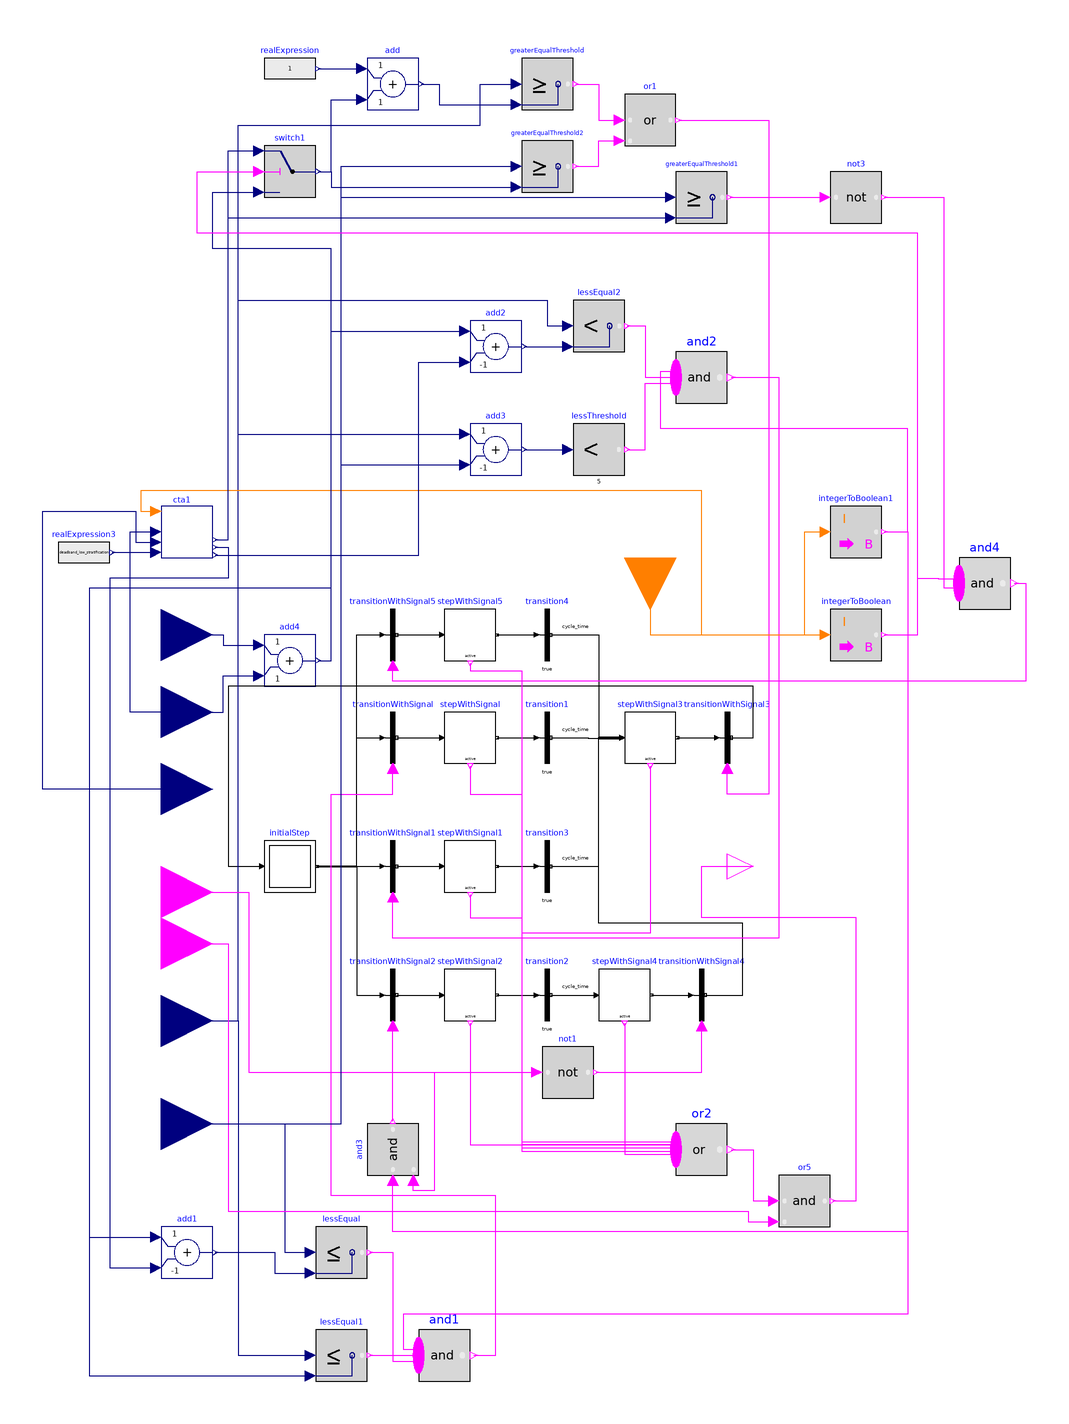

The component connection diagram of the Modelica model below, drawn from its own Placement and Line annotations.

model hp_state_cta
      Modelica.StateGraph.InitialStep initialStep(nOut=4, nIn=1)
        annotation (Placement(transformation(extent={{-80,-10},{-60,10}})));
      Modelica.StateGraph.TransitionWithSignal transitionWithSignal
        annotation (Placement(transformation(extent={{-40,40},{-20,60}})));
      Modelica.StateGraph.TransitionWithSignal transitionWithSignal1
        annotation (Placement(transformation(extent={{-40,-10},{-20,10}})));
      Modelica.StateGraph.TransitionWithSignal transitionWithSignal2
        annotation (Placement(transformation(extent={{-40,-60},{-20,-40}})));
      Modelica.StateGraph.StepWithSignal stepWithSignal(nIn=1, nOut=1)
        annotation (Placement(transformation(extent={{-10,40},{10,60}})));
      Modelica.StateGraph.StepWithSignal stepWithSignal1(nIn=1, nOut=1)
        annotation (Placement(transformation(extent={{-10,-10},{10,10}})));
      Modelica.StateGraph.StepWithSignal stepWithSignal2(nIn=1, nOut=1)
        annotation (Placement(transformation(extent={{-10,-60},{10,-40}})));
      Modelica.StateGraph.Transition transition1(enableTimer=true, waitTime=
            cycle_time)
        annotation (Placement(transformation(extent={{20,40},{40,60}})));
      Modelica.StateGraph.StepWithSignal stepWithSignal3(nIn=4, nOut=1)
        annotation (Placement(transformation(extent={{60,40},{80,60}})));
      Modelica.StateGraph.StepWithSignal stepWithSignal4(nOut=1, nIn=1)
        annotation (Placement(transformation(extent={{50,-60},{70,-40}})));
      Modelica.StateGraph.TransitionWithSignal transitionWithSignal3
        annotation (Placement(transformation(extent={{90,40},{110,60}})));
      Modelica.StateGraph.TransitionWithSignal transitionWithSignal4
        annotation (Placement(transformation(extent={{80,-60},{100,-40}})));
      parameter Modelica.Units.SI.Time cycle_time=300
        "Wait time before transition fires";
      Modelica.StateGraph.Transition transition2(enableTimer=true, waitTime=
            cycle_time)
        annotation (Placement(transformation(extent={{20,-60},{40,-40}})));
      Modelica.Blocks.Interfaces.RealInput Ttop(
        final quantity="ThermodynamicTemperature",
        final unit="K",
        displayUnit="degC") "Temperature at the top of the tank"
        annotation (Placement(transformation(extent={{-140,-80},{-100,-40}})));
      Modelica.Blocks.Interfaces.RealInput Tbottom(
        final quantity="ThermodynamicTemperature",
        final unit="K",
        displayUnit="degC") "Temperature at the bottom of the tank"
        annotation (Placement(transformation(extent={{-140,-120},{-100,-80}})));
      Buildings.Controls.OBC.CDL.Interfaces.BooleanInput res
        "Active resistance"
        annotation (Placement(transformation(extent={{-140,-30},{-100,10}})));
      Modelica.Blocks.Logical.Not not1
        annotation (Placement(transformation(extent={{28,-90},{48,-70}})));
      Modelica.Blocks.Interfaces.RealInput Tset_user_hp(
        final quantity="ThermodynamicTemperature",
        final unit="K",
        displayUnit="degC") "Setpoint temperature for the HP"
        annotation (Placement(transformation(extent={{-140,40},{-100,80}})));
      Modelica.Blocks.Logical.Or or1
        annotation (Placement(transformation(extent={{60,280},{80,300}})));
      Modelica.Blocks.Logical.GreaterEqual greaterEqualThreshold
        annotation (Placement(transformation(extent={{20,294},{40,314}})));
      Modelica.Blocks.Logical.GreaterEqual greaterEqualThreshold1
        annotation (Placement(transformation(extent={{80,250},{100,270}})));
      Modelica.Blocks.Math.Add add
        annotation (Placement(transformation(extent={{-40,294},{-20,314}})));
      Modelica.Blocks.Sources.RealExpression realExpression(y=1)
        annotation (Placement(transformation(extent={{-80,300},{-60,320}})));
      Modelica.Blocks.Interfaces.BooleanOutput y
        annotation (Placement(transformation(extent={{100,-10},{120,10}})));
      Modelica.Blocks.MathBoolean.Or or2(nu=6)
        annotation (Placement(transformation(extent={{80,-120},{100,-100}})));
      Modelica.Blocks.Logical.LessEqual lessEqual
        annotation (Placement(transformation(extent={{-60,-160},{-40,-140}})));
      Modelica.Blocks.Logical.LessEqual lessEqual1
        annotation (Placement(transformation(extent={{-60,-200},{-40,-180}})));

      Modelica.Blocks.Math.Add add1(k2=-1) annotation (Placement(transformation(
              extent={{-120,-160},{-100,-140}})));
      Modelica.Blocks.Math.Add add2(k2=-1)
        annotation (Placement(transformation(extent={{0,192},{20,212}})));
      Modelica.Blocks.Logical.Less      lessEqual2
        annotation (Placement(transformation(extent={{40,200},{60,220}})));
      Modelica.Blocks.Sources.RealExpression realExpression3(y=
            deadband_low_stratification)
        annotation (Placement(transformation(extent={{-160,112},{-140,132}})));
      parameter Modelica.Blocks.Interfaces.RealOutput
        deadband_low_stratification=5 "Value of Real output";
      Modelica.Blocks.Math.Add add3(k2=-1)
        annotation (Placement(transformation(extent={{0,152},{20,172}})));
      Modelica.Blocks.Logical.LessThreshold
                                        lessThreshold(threshold=5)
        annotation (Placement(transformation(extent={{40,152},{60,172}})));
      Buildings.Controls.OBC.CDL.Interfaces.BooleanInput cutoff
        "Active resistance"
        annotation (Placement(transformation(extent={{-140,-50},{-100,-10}})));
      Modelica.Blocks.Logical.And or5
        annotation (Placement(transformation(extent={{120,-140},{140,-120}})));
      Modelica.Blocks.Interfaces.RealInput deadband
                            "Setpoint temperature for the HP"
        annotation (Placement(transformation(extent={{-140,10},{-100,50}})));
      Modelica.StateGraph.Transition transition3(enableTimer=true, waitTime=
            cycle_time)
        annotation (Placement(transformation(extent={{20,-10},{40,10}})));
      Modelica.StateGraph.TransitionWithSignal transitionWithSignal5
        annotation (Placement(transformation(extent={{-40,80},{-20,100}})));
      Modelica.StateGraph.StepWithSignal stepWithSignal5(nIn=1, nOut=1)
        annotation (Placement(transformation(extent={{-10,80},{10,100}})));
      Modelica.StateGraph.Transition transition4(enableTimer=true, waitTime=
            cycle_time)
        annotation (Placement(transformation(extent={{20,80},{40,100}})));
      Modelica.Blocks.Interfaces.IntegerInput cta_signal annotation (Placement(
            transformation(
            extent={{-20,-20},{20,20}},
            rotation=270,
            origin={70,120})));
      Modelica.Blocks.MathBoolean.And and1(nu=3)
        annotation (Placement(transformation(extent={{-20,-200},{0,-180}})));
      Modelica.Blocks.Math.IntegerToBoolean integerToBoolean(threshold=1)
        annotation (Placement(transformation(extent={{140,80},{160,100}})));
      Modelica.Blocks.MathBoolean.And and2(nu=3)
        annotation (Placement(transformation(extent={{80,180},{100,200}})));
      Modelica.Blocks.Logical.And and3 annotation (Placement(transformation(
            extent={{-10,-10},{10,10}},
            rotation=90,
            origin={-30,-110})));
      Modelica.Blocks.MathBoolean.And and4(nu=2)
        annotation (Placement(transformation(extent={{190,100},{210,120}})));
      Modelica.Blocks.Logical.Not not3
        annotation (Placement(transformation(extent={{140,250},{160,270}})));
      cta cta1(
        dt_loadup=cta_dt_loadup,
        dt_advanced=cta_dt_advanced,
        dt_shed=cta_dt_shed,
        user_deadband=cta_user_deadband)
        annotation (Placement(transformation(extent={{-120,120},{-100,140}})));
      Modelica.Blocks.Math.IntegerToBoolean integerToBoolean1(threshold=0)
        annotation (Placement(transformation(extent={{140,120},{160,140}})));
      parameter Modelica.Units.SI.Time cta_dt_loadup=0
        "Wait time before transition fires" annotation (Dialog(group="CTA"));
      parameter Modelica.Units.SI.Time cta_dt_advanced=0
        "Wait time before transition fires" annotation (Dialog(group="CTA"));
      parameter Modelica.Units.SI.Time cta_dt_shed=0
        "Wait time before transition fires" annotation (Dialog(group="CTA"));
      parameter Modelica.Blocks.Interfaces.RealOutput cta_user_deadband=2/1.8
        "Value of Real output" annotation (Dialog(group="CTA"));
      Modelica.Blocks.Interfaces.RealInput Tdelta
        "Setpoint temperature for the HP"
        annotation (Placement(transformation(extent={{-140,70},{-100,110}})));
      Modelica.Blocks.Math.Add add4
        annotation (Placement(transformation(extent={{-80,70},{-60,90}})));
      Modelica.Blocks.Logical.GreaterEqual greaterEqualThreshold2
        annotation (Placement(transformation(extent={{20,262},{40,282}})));
      Modelica.Blocks.Logical.Switch switch1
        annotation (Placement(transformation(extent={{-80,260},{-60,280}})));
    equation
      connect(initialStep.outPort[1], transitionWithSignal1.inPort) annotation (
         Line(points={{-59.5,-0.1875},{-46,-0.1875},{-46,0},{-34,0}},     color
            ={0,0,0}));
      connect(initialStep.outPort[2], transitionWithSignal.inPort) annotation (
          Line(points={{-59.5,-0.0625},{-44,-0.0625},{-44,50},{-34,50}},
                                                             color={0,0,0}));
      connect(initialStep.outPort[3], transitionWithSignal2.inPort) annotation (
         Line(points={{-59.5,0.0625},{-44,0.0625},{-44,-50},{-34,-50}},
            color={0,0,0}));
      connect(transitionWithSignal.outPort, stepWithSignal.inPort[1])
        annotation (Line(points={{-28.5,50},{-11,50}}, color={0,0,0}));
      connect(transitionWithSignal1.outPort, stepWithSignal1.inPort[1])
        annotation (Line(points={{-28.5,0},{-11,0}}, color={0,0,0}));
      connect(transitionWithSignal2.outPort, stepWithSignal2.inPort[1])
        annotation (Line(points={{-28.5,-50},{-11,-50}}, color={0,0,0}));
      connect(stepWithSignal3.outPort[1], transitionWithSignal3.inPort)
        annotation (Line(points={{80.5,50},{96,50}}, color={0,0,0}));
      connect(stepWithSignal4.outPort[1], transitionWithSignal4.inPort)
        annotation (Line(points={{70.5,-50},{86,-50}}, color={0,0,0}));
      connect(transitionWithSignal4.outPort, stepWithSignal3.inPort[1])
        annotation (Line(points={{91.5,-50},{106,-50},{106,-22},{50,-22},{50,
              49.625},{59,49.625}},
                                  color={0,0,0}));
      connect(transitionWithSignal3.outPort, initialStep.inPort[1]) annotation (
         Line(points={{101.5,50},{110,50},{110,70},{-94,70},{-94,0},{-81,0}},
            color={0,0,0}));
      connect(stepWithSignal2.outPort[1], transition2.inPort)
        annotation (Line(points={{10.5,-50},{26,-50}},color={0,0,0}));
      connect(transition2.outPort, stepWithSignal4.inPort[1])
        annotation (Line(points={{31.5,-50},{49,-50}}, color={0,0,0}));
      connect(res, not1.u)
        annotation (Line(points={{-120,-10},{-86,-10},{-86,-80},{26,-80}},
                                                       color={255,0,255}));
      connect(not1.y, transitionWithSignal4.condition) annotation (Line(points=
              {{49,-80},{90,-80},{90,-62}}, color={255,0,255}));
      connect(Tbottom, greaterEqualThreshold1.u1) annotation (Line(points={{-120,
              -100},{-50,-100},{-50,260},{78,260}},              color={0,0,127}));
      connect(realExpression.y, add.u1)
        annotation (Line(points={{-59,310},{-42,310}}, color={0,0,127}));
      connect(add.y, greaterEqualThreshold.u2) annotation (Line(points={{-19,304},
              {-12,304},{-12,296},{18,296}},      color={0,0,127}));
      connect(Ttop, greaterEqualThreshold.u1) annotation (Line(points={{-120,
              -60},{-90,-60},{-90,288},{4,288},{4,304},{18,304}},
                                                            color={0,0,127}));
      connect(greaterEqualThreshold.y, or1.u1) annotation (Line(points={{41,304},
              {50,304},{50,290},{58,290}}, color={255,0,255}));
      connect(or1.y, transitionWithSignal3.condition) annotation (Line(points={{81,290},
              {116,290},{116,28},{100,28},{100,38}},          color={255,0,255}));
      connect(stepWithSignal3.active, or2.u[1]) annotation (Line(points={{70,39},
              {70,-26},{20,-26},{20,-108},{80,-108},{80,-112.917}},
                                                          color={255,0,255}));
      connect(stepWithSignal4.active, or2.u[2]) annotation (Line(points={{60,-61},
              {60,-111.75},{80,-111.75}},    color={255,0,255}));
      connect(stepWithSignal.active, or2.u[3]) annotation (Line(points={{0,39},{
              0,28},{20,28},{20,-110.583},{80,-110.583}},
                                                     color={255,0,255}));
      connect(stepWithSignal1.active, or2.u[4]) annotation (Line(points={{0,-11},
              {0,-20},{20,-20},{20,-109.417},{80,-109.417}},
                                                           color={255,0,255}));
      connect(stepWithSignal2.active, or2.u[5]) annotation (Line(points={{0,-61},
              {0,-108.25},{80,-108.25}},
                                       color={255,0,255}));
      connect(Tbottom, lessEqual.u1) annotation (Line(points={{-120,-100},{-72,
              -100},{-72,-150},{-62,-150}},
                                      color={0,0,127}));
      connect(Ttop, lessEqual1.u1) annotation (Line(points={{-120,-60},{-90,-60},
              {-90,-190},{-62,-190}}, color={0,0,127}));
      connect(add1.y, lessEqual.u2) annotation (Line(points={{-99,-150},{-76,
              -150},{-76,-158},{-62,-158}}, color={0,0,127}));
      connect(add2.y, lessEqual2.u2)
        annotation (Line(points={{21,202},{38,202}}, color={0,0,127}));
      connect(Ttop, lessEqual2.u1) annotation (Line(points={{-120,-60},{-90,-60},
              {-90,220},{30,220},{30,210},{38,210}}, color={0,0,127}));
      connect(add3.y, lessThreshold.u)
        annotation (Line(points={{21,162},{38,162}}, color={0,0,127}));
      connect(Ttop, add3.u1) annotation (Line(points={{-120,-60},{-90,-60},{-90,
              168},{-2,168}}, color={0,0,127}));
      connect(Tbottom, add3.u2) annotation (Line(points={{-120,-100},{-50,-100},
              {-50,156},{-2,156}},color={0,0,127}));
      connect(or2.y, or5.u1) annotation (Line(points={{101.5,-110},{110,-110},{
              110,-130},{118,-130}}, color={255,0,255}));
      connect(cutoff, or5.u2) annotation (Line(points={{-120,-30},{-94,-30},{
              -94,-134},{108,-134},{108,-138},{118,-138}},
                                     color={255,0,255}));
      connect(or5.y, y) annotation (Line(points={{141,-130},{150,-130},{150,-20},
              {90,-20},{90,0},{110,0}}, color={255,0,255}));
      connect(stepWithSignal1.outPort[1], transition3.inPort)
        annotation (Line(points={{10.5,0},{26,0}}, color={0,0,0}));
      connect(stepWithSignal.outPort[1], transition1.inPort)
        annotation (Line(points={{10.5,50},{26,50}}, color={0,0,0}));
      connect(transition1.outPort, stepWithSignal3.inPort[2]) annotation (Line(
            points={{31.5,50},{46,50},{46,49.875},{59,49.875}},
                                                        color={0,0,0}));
      connect(transition3.outPort, stepWithSignal3.inPort[3]) annotation (Line(
            points={{31.5,0},{50,0},{50,50.125},{59,50.125}},
            color={0,0,0}));
      connect(transitionWithSignal5.outPort, stepWithSignal5.inPort[1])
        annotation (Line(points={{-28.5,90},{-11,90}}, color={0,0,0}));
      connect(stepWithSignal5.outPort[1], transition4.inPort)
        annotation (Line(points={{10.5,90},{26,90}}, color={0,0,0}));
      connect(transition4.outPort, stepWithSignal3.inPort[4]) annotation (Line(
            points={{31.5,90},{50,90},{50,50.375},{59,50.375}}, color={0,0,0}));
      connect(initialStep.outPort[4], transitionWithSignal5.inPort) annotation (
         Line(points={{-59.5,0.1875},{-44,0.1875},{-44,90},{-34,90}}, color={0,
              0,0}));
      connect(lessEqual.y, and1.u[1]) annotation (Line(points={{-39,-150},{-30,
              -150},{-30,-192.333},{-20,-192.333}}, color={255,0,255}));
      connect(lessEqual1.y, and1.u[2]) annotation (Line(points={{-39,-190},{-20,
              -190}},            color={255,0,255}));
      connect(and1.y, transitionWithSignal.condition) annotation (Line(points={
              {1.5,-190},{10,-190},{10,-128},{-54,-128},{-54,28},{-30,28},{-30,
              38}}, color={255,0,255}));
      connect(lessThreshold.y, and2.u[1]) annotation (Line(points={{61,162},{68,
              162},{68,187.667},{80,187.667}}, color={255,0,255}));
      connect(lessEqual2.y, and2.u[2]) annotation (Line(points={{61,210},{68,210},{68,
              190},{80,190}},          color={255,0,255}));
      connect(cta_signal, integerToBoolean.u) annotation (Line(points={{70,120},{70,
              90},{138,90}},     color={255,127,0}));
      connect(res, and3.u2) annotation (Line(points={{-120,-10},{-86,-10},{-86,
              -80},{-14,-80},{-14,-126},{-22,-126},{-22,-122}}, color={255,0,
              255}));
      connect(and3.y, transitionWithSignal2.condition) annotation (Line(points=
              {{-30,-99},{-30,-62},{-30,-62}}, color={255,0,255}));
      connect(and2.y, transitionWithSignal1.condition) annotation (Line(points={{101.5,
              190},{120,190},{120,-28},{-30,-28},{-30,-12}},         color={255,
              0,255}));
      connect(greaterEqualThreshold1.y, not3.u)
        annotation (Line(points={{101,260},{138,260}},color={255,0,255}));
      connect(not3.y, and4.u[1]) annotation (Line(points={{161,260},{184,260},{
              184,108.25},{190,108.25}},   color={255,0,255}));
      connect(and4.y, transitionWithSignal5.condition) annotation (Line(points={{211.5,
              110},{216,110},{216,72},{-30,72},{-30,78}},         color={255,0,
              255}));
      connect(cta_signal, cta1.cta_signal) annotation (Line(points={{70,120},{
              70,90},{90,90},{90,146},{-128,146},{-128,138},{-122,138}},
                                                         color={255,127,0}));
      connect(realExpression3.y, cta1.dband_low_strat)
        annotation (Line(points={{-139,122},{-122,122}}, color={0,0,127}));
      connect(deadband, cta1.deadband) annotation (Line(points={{-120,30},{-166,
              30},{-166,138},{-130,138},{-130,126},{-122,126}},
                                                             color={0,0,127}));
      connect(cta1.dband_low_strat_out, add2.u2) annotation (Line(points={{-99,
              121},{-20,121},{-20,196},{-2,196}}, color={0,0,127}));
      connect(Tset_user_hp, cta1.Tset_hp) annotation (Line(points={{-120,60},{-132,
              60},{-132,130},{-122,130}}, color={0,0,127}));
      connect(cta1.deadband_out, add1.u2) annotation (Line(points={{-99,124},{
              -94,124},{-94,112},{-140,112},{-140,-156},{-122,-156}}, color={0,
              0,127}));
      connect(cta1.Tset_cta, greaterEqualThreshold1.u2) annotation (Line(points
            ={{-99,127},{-94,127},{-94,252},{78,252}}, color={0,0,127}));
      connect(integerToBoolean.y, and4.u[2]) annotation (Line(points={{161,90},
              {174,90},{174,112},{182,112},{182,111.75},{190,111.75}},
                                              color={255,0,255}));
      connect(cta_signal, integerToBoolean1.u) annotation (Line(points={{70,120},
              {70,90},{130,90},{130,130},{138,130}},
                                                 color={255,127,0}));
      connect(integerToBoolean1.y, and2.u[3]) annotation (Line(points={{161,130},
              {170,130},{170,170},{74,170},{74,192.333},{80,192.333}},
                                                                  color={255,0,255}));
      connect(integerToBoolean1.y, and1.u[3]) annotation (Line(points={{161,130},
              {170,130},{170,-174},{-26,-174},{-26,-187.667},{-20,-187.667}},
                                                                         color={255,
              0,255}));
      connect(integerToBoolean1.y, and3.u1) annotation (Line(points={{161,130},
              {170,130},{170,-142},{-30,-142},{-30,-122}}, color={255,0,255}));
      connect(stepWithSignal5.active, or2.u[6]) annotation (Line(points={{0,79},{
              0,76},{20,76},{20,-107.083},{80,-107.083}},  color={255,0,255}));
      connect(Tset_user_hp, add4.u2) annotation (Line(points={{-120,60},{-96,60},
              {-96,74},{-82,74}}, color={0,0,127}));
      connect(Tdelta, add4.u1) annotation (Line(points={{-120,90},{-96,90},{-96,
              86},{-82,86}}, color={0,0,127}));
      connect(greaterEqualThreshold2.y, or1.u2) annotation (Line(points={{41,
              272},{50,272},{50,282},{58,282}}, color={255,0,255}));
      connect(Tbottom, greaterEqualThreshold2.u1) annotation (Line(points={{
              -120,-100},{-50,-100},{-50,272},{18,272}}, color={0,0,127}));
      connect(switch1.y, add.u2) annotation (Line(points={{-59,270},{-54,270},{
              -54,298},{-42,298}}, color={0,0,127}));
      connect(switch1.y, greaterEqualThreshold2.u2) annotation (Line(points={{
              -59,270},{-54,270},{-54,264},{18,264}}, color={0,0,127}));
      connect(add4.y, switch1.u3) annotation (Line(points={{-59,80},{-54,80},{
              -54,240},{-100,240},{-100,262},{-82,262}}, color={0,0,127}));
      connect(cta1.Tset_cta, switch1.u1) annotation (Line(points={{-99,127},{
              -94,127},{-94,278},{-82,278}}, color={0,0,127}));
      connect(integerToBoolean.y, switch1.u2) annotation (Line(points={{161,90},
              {174,90},{174,246},{-106,246},{-106,270},{-82,270}}, color={255,0,
              255}));
      connect(add4.y, add2.u1) annotation (Line(points={{-59,80},{-54,80},{-54,
              208},{-2,208}}, color={0,0,127}));
      connect(add4.y, add1.u1) annotation (Line(points={{-59,80},{-54,80},{-54,
              108},{-148,108},{-148,-144},{-122,-144}}, color={0,0,127}));
      connect(add4.y, lessEqual1.u2) annotation (Line(points={{-59,80},{-54,80},
              {-54,108},{-148,108},{-148,-198},{-62,-198}}, color={0,0,127}));
      annotation (Icon(coordinateSystem(preserveAspectRatio=false), graphics={
                                    Rectangle(
            extent={{-100,-100},{100,100}},
            lineColor={0,0,127},
            fillColor={255,255,255},
            fillPattern=FillPattern.Solid),
            Text(
              extent={{-170,144},{130,104}},
              textColor={0,0,255},
              textString="%name")}),                                 Diagram(
            coordinateSystem(preserveAspectRatio=false)),
        Documentation(info="<html>
<p align=\"center\">
<img alt=\"image\" src=\"modelica://models/Resources/Images/HPWH/rheem_proph80/Controls/HP_cta.svg\" border=\"0\"/>
</p>
</html>"));
    end hp_state_cta;